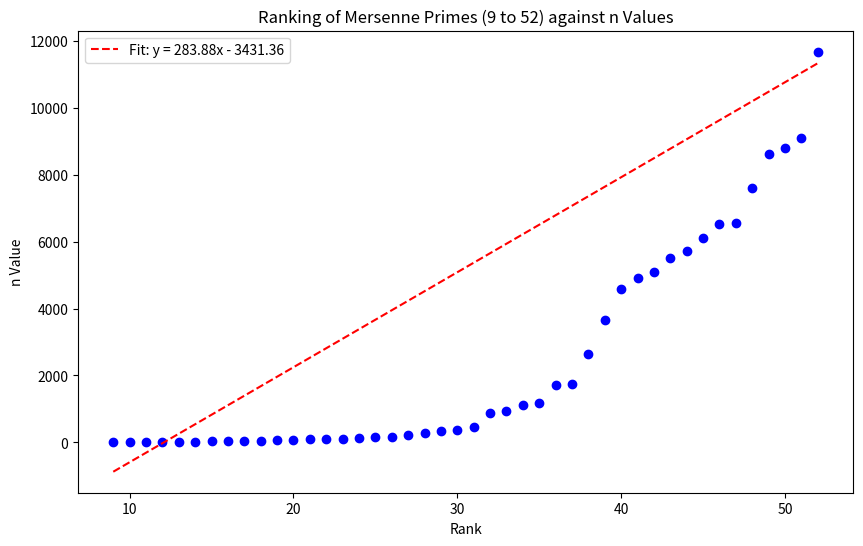
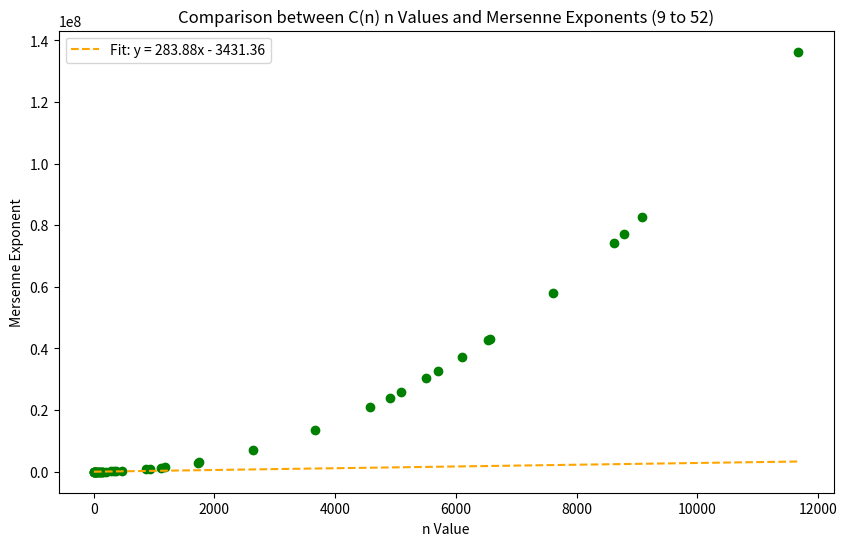

Write the Python code that produced these figures, in order.
import matplotlib.pyplot as plt

# Data for Ranking of Mersenne Primes against n Values
ranks = list(range(9, 53))
n_values = [4.0000000, 6.4450000, 7.6400000, 8.7850000, 21.4200000, 23.2950000, 34.6800000, 46.0000000,
            46.8350000, 55.8650000, 64.4050000, 65.6900000, 97.7250000, 99.0000000, 105.2050000,
            140.5850000, 146.6750000, 151.7050000, 210.3450000, 293.1054000, 331.7923000, 362.8659000,
            464.3125000, 869.5234175, 926.1978810, 1121.2158930, 1181.6680105, 1724.1136085, 1737.7305070,
            2639.0964910, 3667.5247980, 4581.9129485, 4902.2020145, 5095.0750125, 5512.8849420, 5707.6126240,
            6094.7110000, 6528.6330000, 6563.4175000, 7607.5570000, 8614.3052960, 8785.0148940, 9087.1337100,
            11673.6300000]
plt.figure(figsize=(10, 6))
plt.scatter(ranks, n_values, color='blue')
plt.plot(ranks, [283.87895421 * r - 3431.35587902 for r in ranks], color='red', linestyle='--', label='Fit: y = 283.88x - 3431.36')
plt.xlabel('Rank')
plt.ylabel('n Value')
plt.title('Ranking of Mersenne Primes (9 to 52) against n Values')
plt.legend()
plt.savefig('ranking_n_values.png')
plt.close()

# Data for Comparison between C(n) n Values and Mersenne Exponents
exponents = [61, 89, 107, 127, 521, 607, 1279, 2203, 2281, 3217, 4253, 4423, 9689, 9941, 11213, 19937,
             21701, 23209, 44497, 86243, 110503, 132049, 216091, 756839, 859433, 1257787, 1398269, 2976211,
             3021377, 6972593, 13466917, 20996011, 24036583, 25964951, 30402457, 32582657, 37156667, 42643801,
             43112609, 57885161, 74207281, 77232917, 82589933, 136279841]
plt.figure(figsize=(10, 6))
plt.scatter(n_values, exponents, color='green')
plt.plot(n_values, [283.87895421 * n - 3431.35587902 for n in n_values], color='orange', linestyle='--', label='Fit: y = 283.88x - 3431.36')
plt.xlabel('n Value')
plt.ylabel('Mersenne Exponent')
plt.title('Comparison between C(n) n Values and Mersenne Exponents (9 to 52)')
plt.legend()
plt.savefig('comparison_c_n_mersenne.png')
plt.close()
